The GitHub repository seba-bs22/Proyecto-Final-DecklyBuy-TCG- contains a labelled image folder "dataset" with 8 categories: damaged, heavily played, invalid card, lightly played, mint, moderately played, near mint, not card. Examples follow, each with its label.

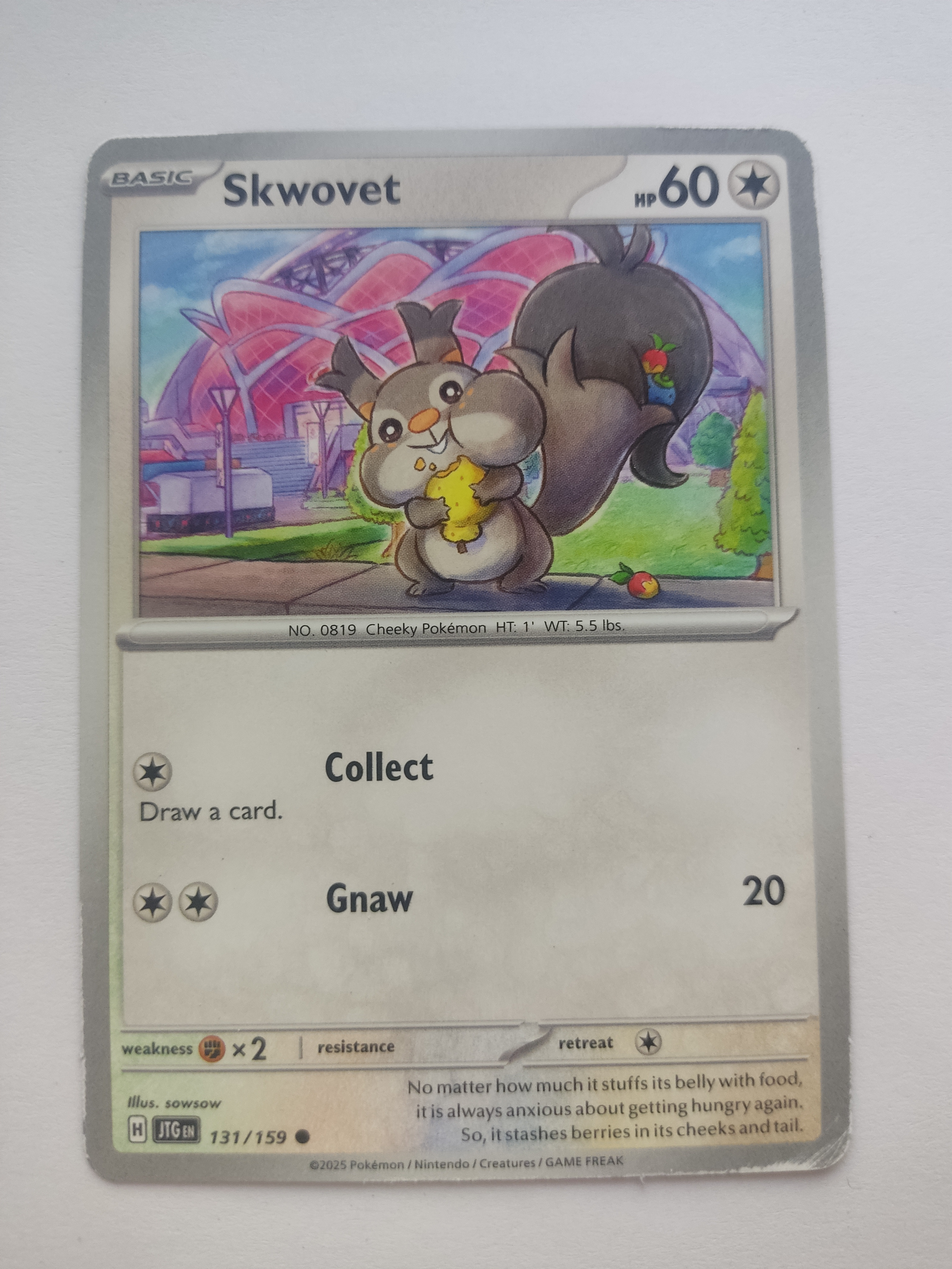
Label: moderately played

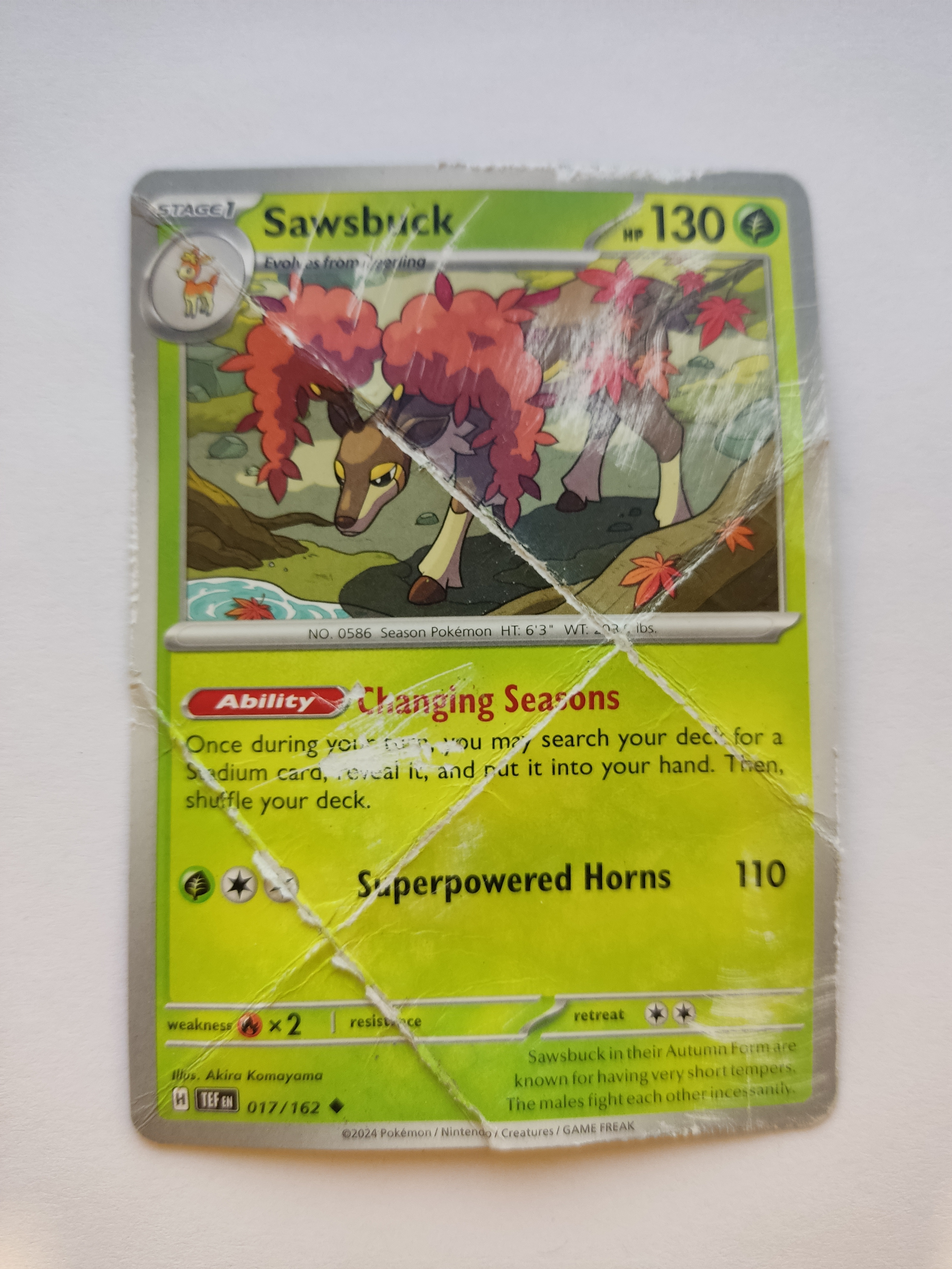
Label: heavily played

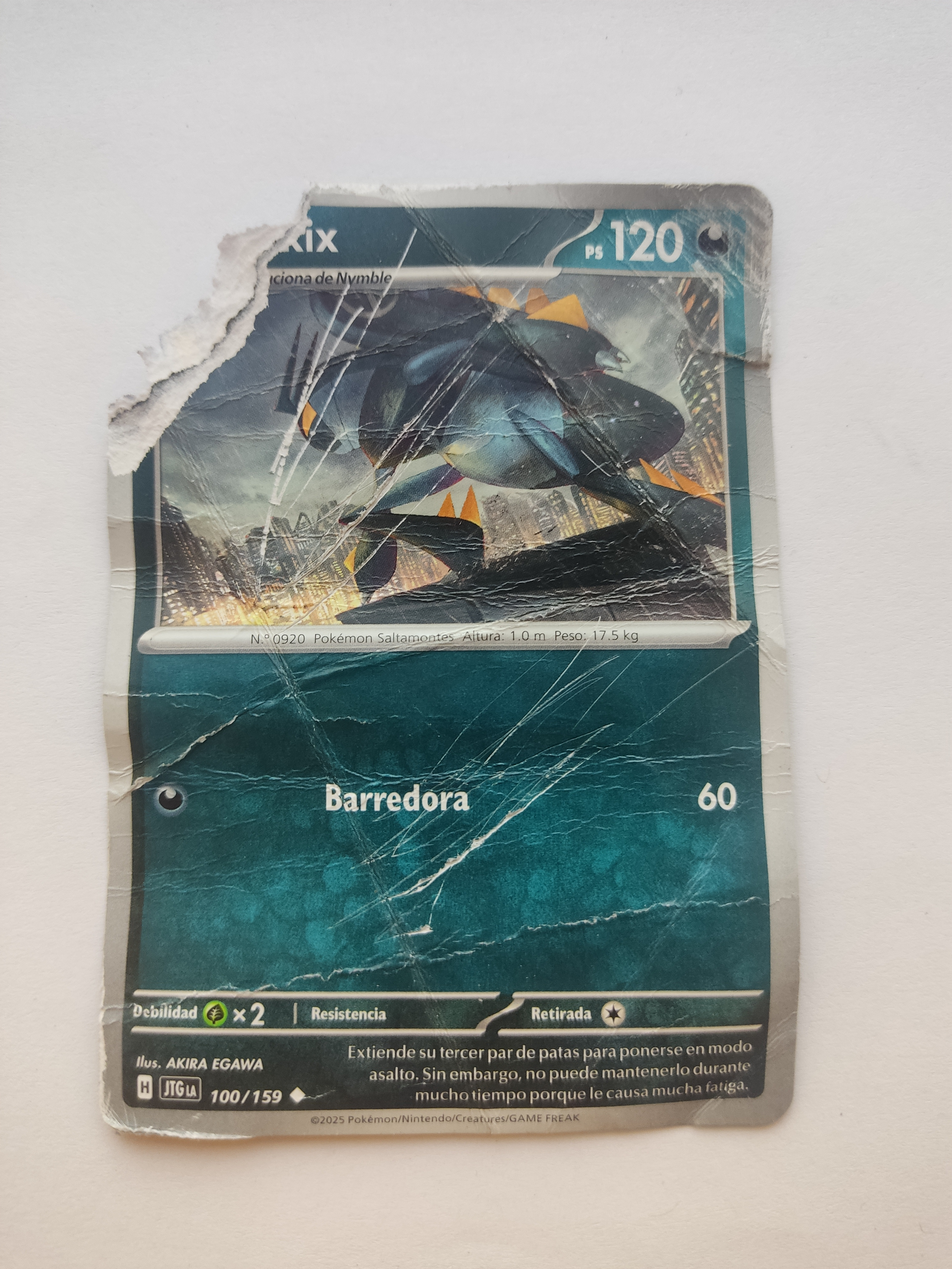
Label: invalid card

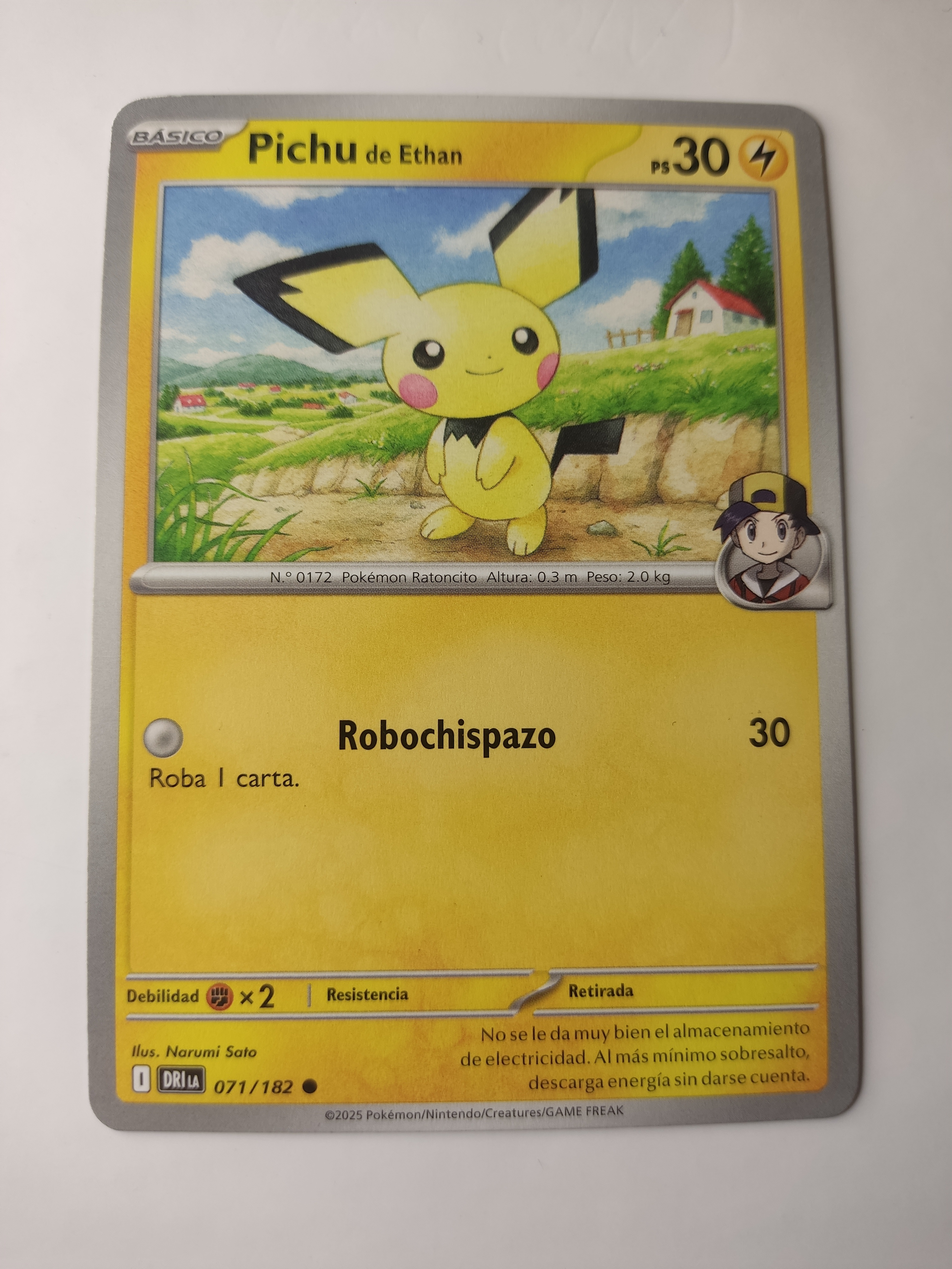
Label: near mint

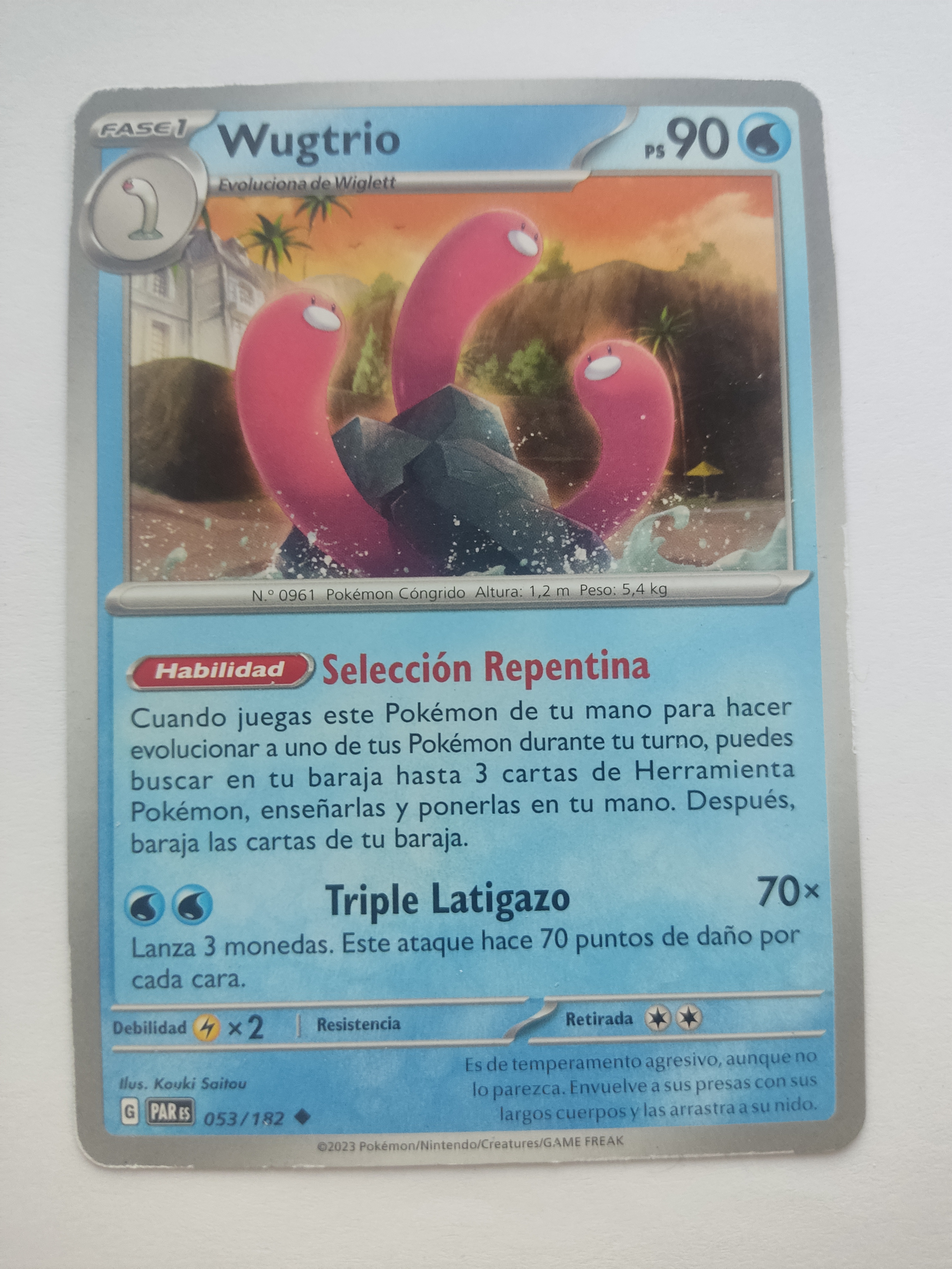
Label: lightly played

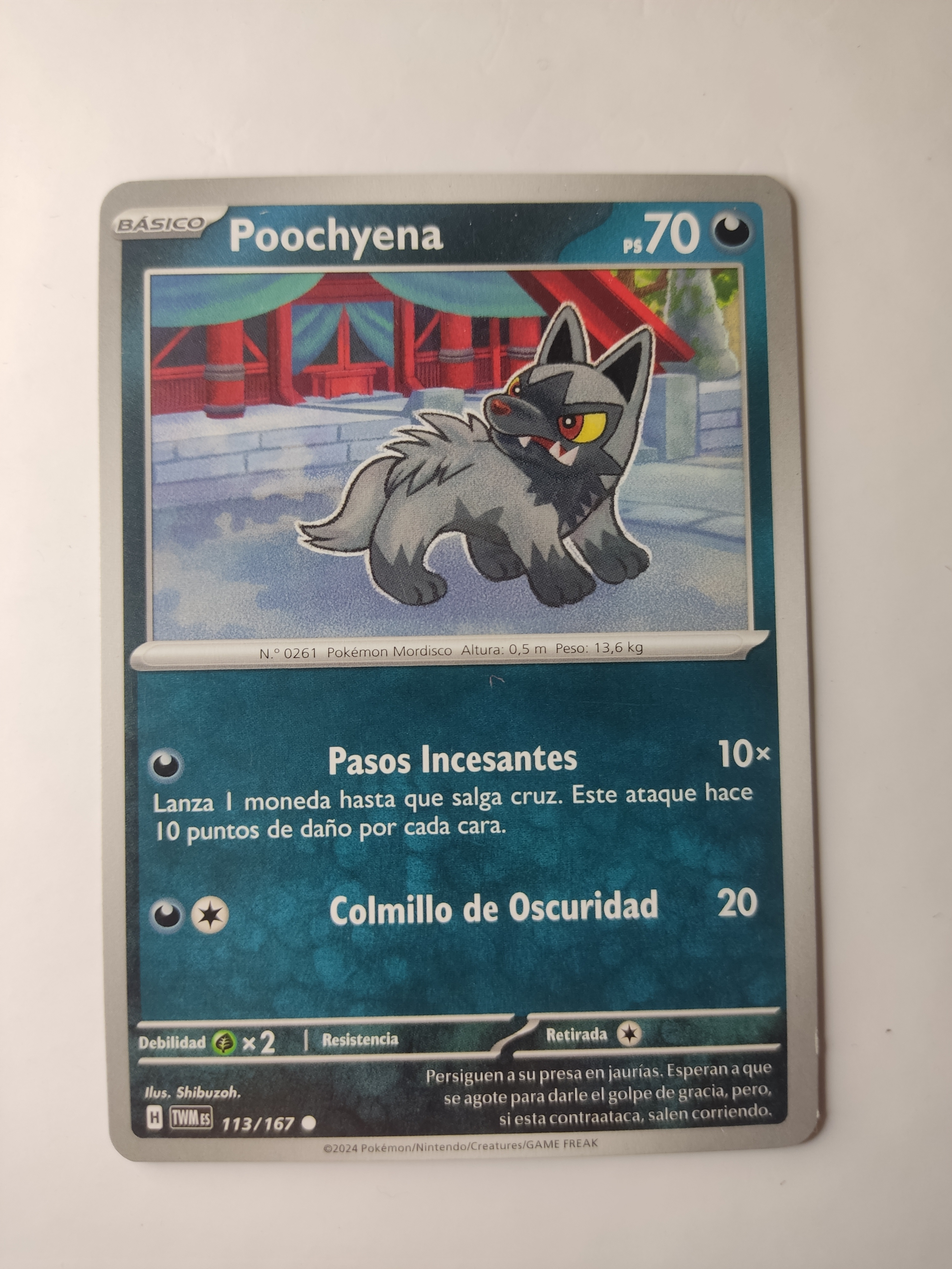
Label: mint
